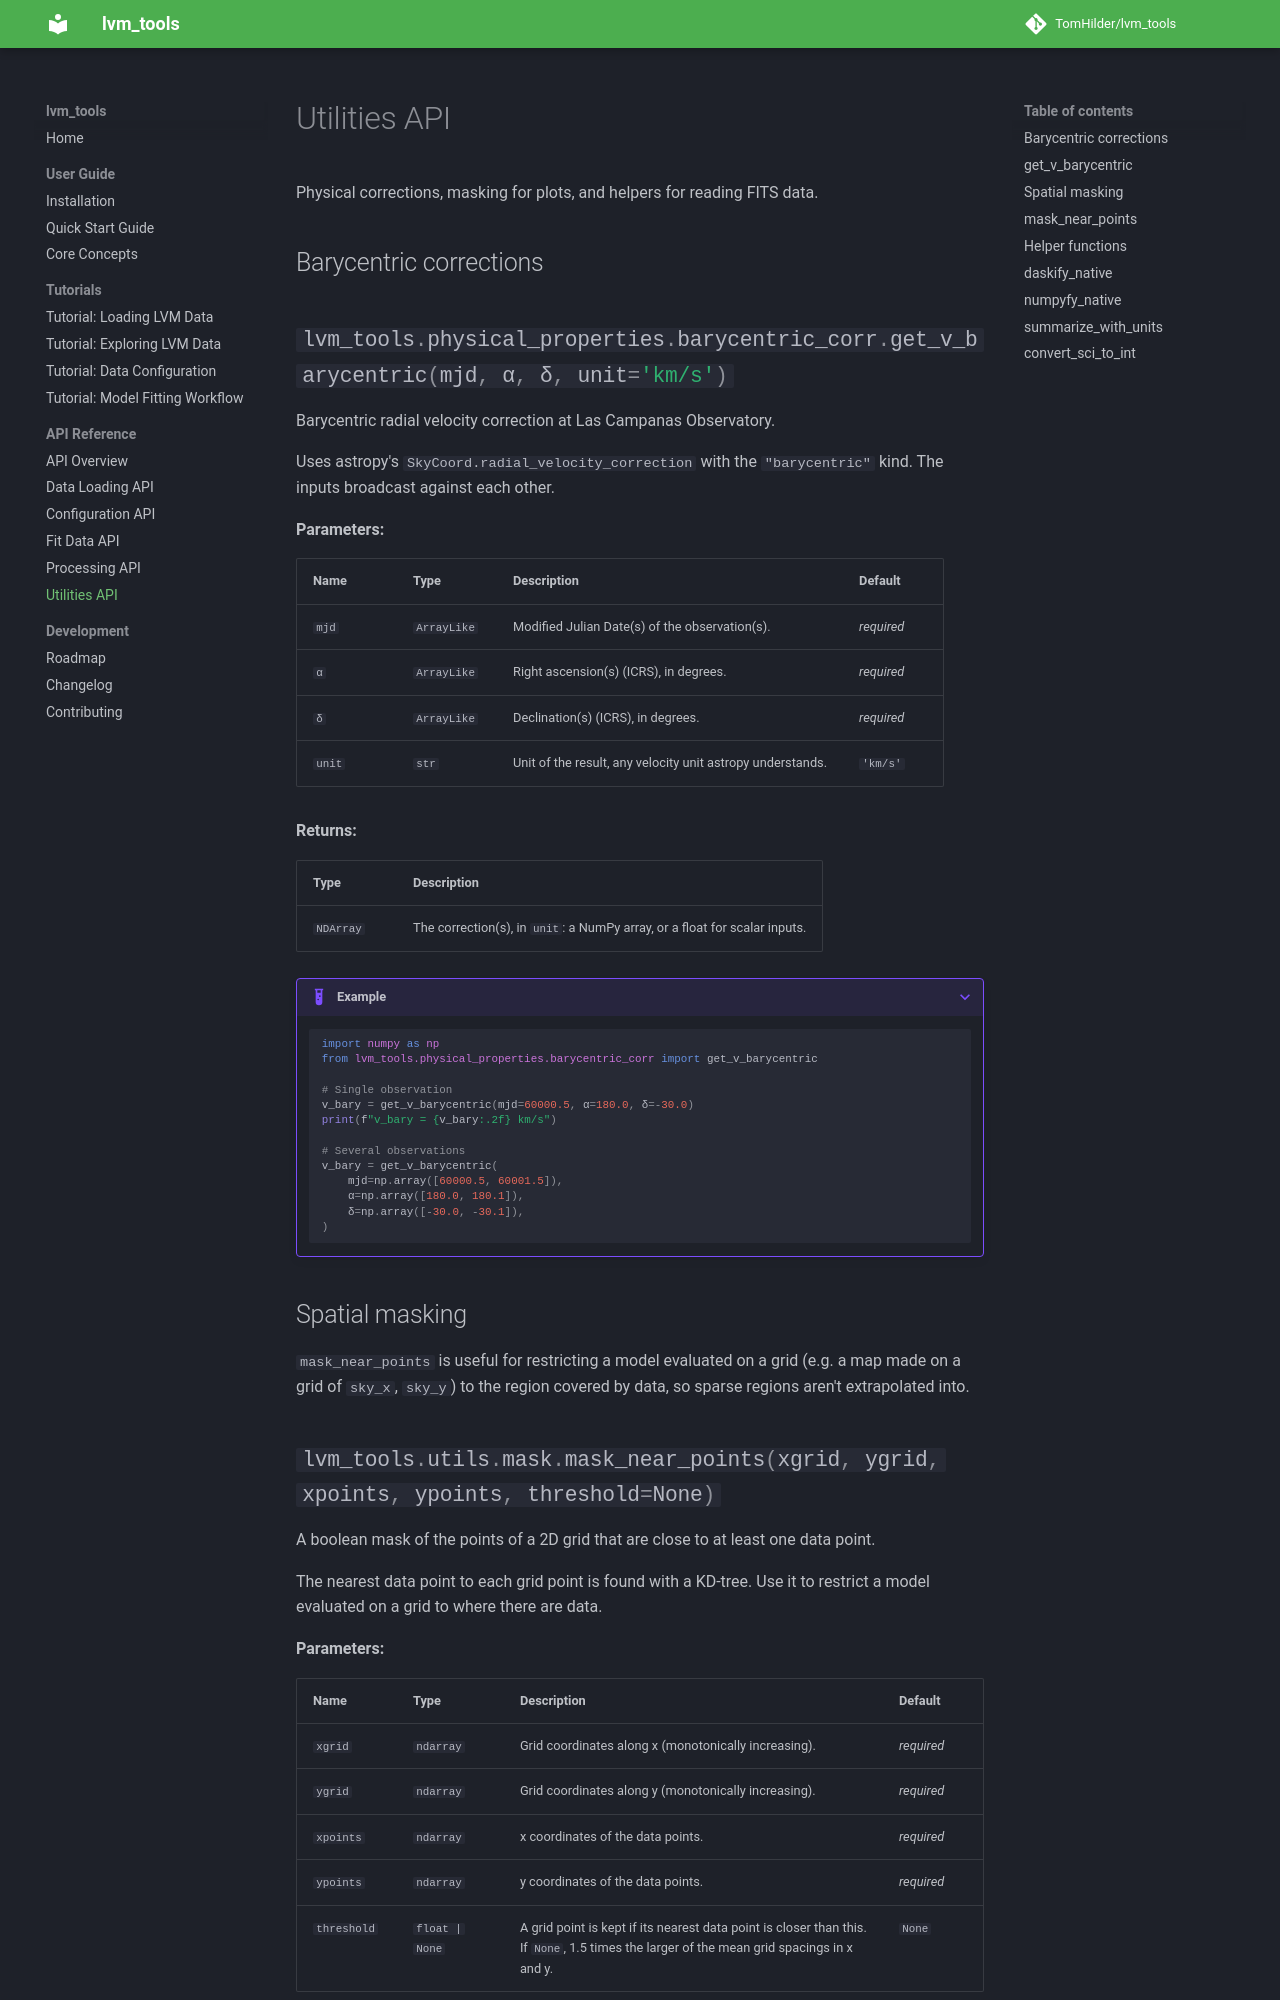

repository: TomHilder/lvm_tools · page: api/utils/index.html · generator: mkdocs

# Utilities API

Physical corrections, masking for plots, and helpers for reading FITS data.

## Barycentric corrections

::: lvm_tools.physical_properties.barycentric_corr.get_v_barycentric

## Spatial masking
